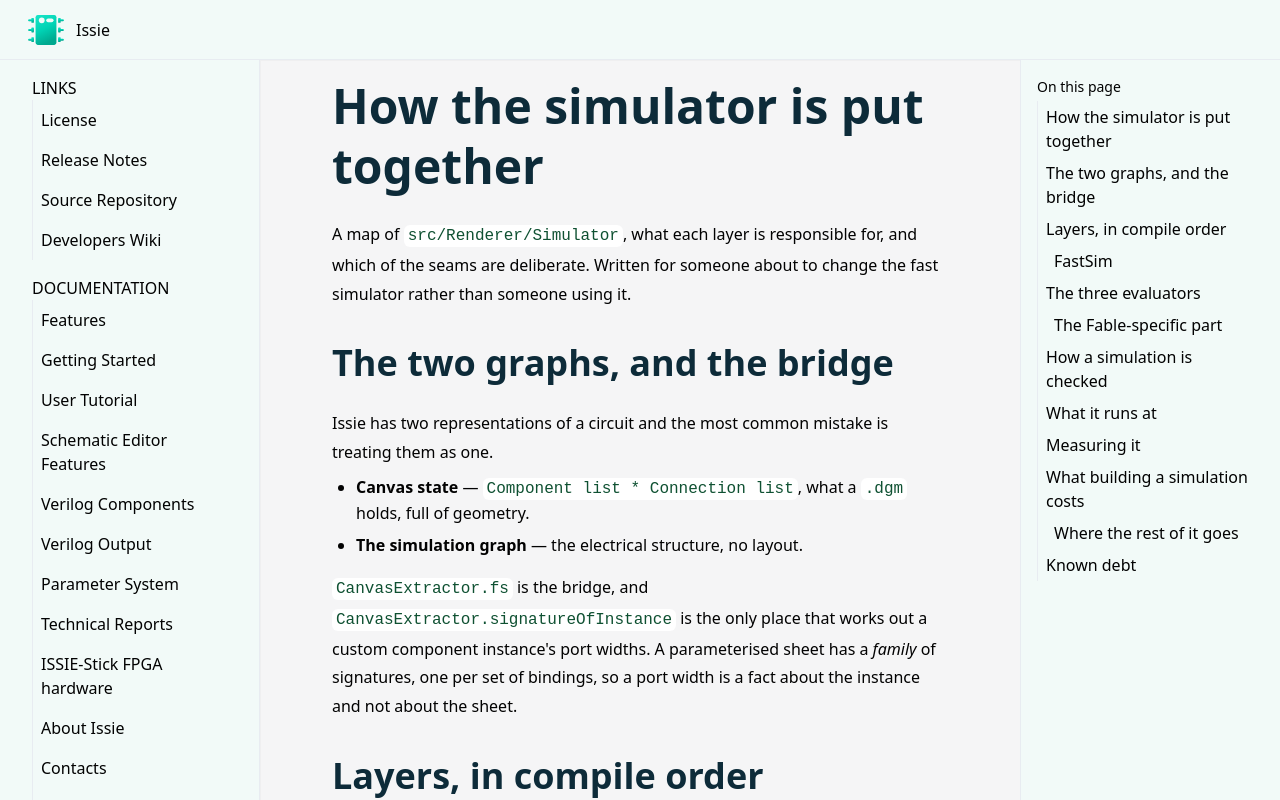

repository: tomcl/issie · page: dev/simulatorStructure.html · generator: jekyll

# How the simulator is put together

A map of `src/Renderer/Simulator`, what each layer is responsible for, and which of the seams are
deliberate. Written for someone about to change the fast simulator rather than someone using it.

## The two graphs, and the bridge

Issie has two representations of a circuit and the most common mistake is treating them as one.

- **Canvas state** — `Component list * Connection list`, what a `.dgm` holds, full of geometry.
- **The simulation graph** — the electrical structure, no layout.

`CanvasExtractor.fs` is the bridge, and `CanvasExtractor.signatureOfInstance` is the only place
that works out a custom component instance's port widths. A parameterised sheet has a *family* of
signatures, one per set of bindings, so a port width is a fact about the instance and not about
the sheet.

## Layers, in compile order

F# compile order is linear, so the order in `Renderer.fsproj` **is** the dependency layering: a
module can only use what is above it, and an illegal dependency is a compile error rather than a
convention. The order below is chosen for that reason.

| | |
|---|---|
| `SimGraphTypes.fs` | the simulation graph, value representations (`FastData`, `FData`), bit-extraction helpers |
| `SimTypes.fs` | `IOArray`, `StepIndex`, `FastComponent`, `FastSimulation` |
| `NumberHelpers.fs` | number formatting and conversion |
| `CanvasExtractor.fs` | canvas → graph, and instance signatures |
| `SynchronousUtils.fs`, `CanvasStateAnalyser.fs`, `GraphBuilder.fs`, `GraphMerger.fs`, `SimulationGraphAnalyser.fs` | building and checking the graph |
| `FastSim/…` | the fast simulator, below |
| `Simulator.fs` | entry point for starting a simulation |

### FastSim

```
FastCreate      allocate components and step arrays, link ports to driver arrays
EvalKernel      the primitives every evaluator is built from
EvalReference   the match on component type - the executable specification
EvalCompiled    per-component reducers, built once when the simulation is built
EvalAlgebraic   the FData backend, of which truth tables are one user
FastOrder       the order combinational components must be reduced in
FastValidate    checks on a built simulation
FastBuild       assemble: arrays, order, validate, install reducers
FastRun         the run loop
FastExtract     read results out
```

## The three evaluators

All three compute the same component semantics. They differ only in what a value is and when the
work is decided.

**`EvalReference`** is one `match` over component type and `UseBigInt`, evaluated per component
per clock step. It is the specification: when the other two disagree with it, they are wrong.
Nothing should be deleted from it as other evaluators grow — it is what they are checked against.

**`EvalCompiled`** builds a closure per component when the simulation is built, which has already
resolved everything that cannot change: the component's type, whether it is on the uint32 or
bigint path, its bus masks, and which step arrays its ports live in. Its body is only what differs
from step to step. `reducerFor` returns `None` for a type it does not handle, and that component
keeps `EvalReference`, so the file can be filled in a type at a time.

**`EvalAlgebraic`** is the `FData` backend, which carries algebraic values alongside data. It is a
near-copy of `EvalReference` for a different value representation, and the two must move together.
That duplication is the largest single piece of debt here — see below.

### Two rules `EvalCompiled` depends on

- **Reducers capture step arrays.** They must therefore be installed after every re-linking pass,
  including the one `addWavesToFastSimulation` does for custom components, and only for components
  that are actually reduced. `FastBuild.installReducers` runs last for this reason. Installing
  earlier would capture an array the simulation no longer uses, and the simulation would quietly
  compute the wrong signal.
- **The masking invariant.** Every value in a step array is already within its bus width. Readers
  never mask; a reducer masks its result exactly when its own operation can overflow, and not
  otherwise. On the uint32 path width exactly 32 needs care, since `1u <<< 32` is `1u`.

### The Fable-specific part

`EvalCompiled` indexes step arrays through `getA`/`setA`, which are raw JS indexing under Fable and
ordinary checked indexing under .NET. This is not a micro-optimisation: profiling the app found
fable-library's `item`/`setItem` taking **70%** of all simulation time, because an `arr[i]` on a
local binding compiles to a bounds-checked call. `EvalReference` escapes it by accident, writing
through a property chain, which Fable emits as a raw index.

Every index involved is either a step index, below `MaxArraySize` by construction, or a
multiplexer select, kept in range by the masking invariant. On a port to .NET the `#else` branch
is already plain indexing, so the shim disappears rather than needing to be unpicked.

## How a simulation is checked

Three layers, in increasing breadth:

- `ComponentSemantics.fs` — each component type against an independent reference, exhaustively at
  small widths; `Properties.fs` drives the >32-bit paths with FsCheck.
- `GoldenModel.fs` `golden …` — whole fixture projects, every output on every cycle, against a
  stored file.
- `GoldenModel.fs` `reducers agree …` — **two simulations of the same design, one driven through
  `EvalReference` and one through the installed reducers, compared output by output.** This is what
  makes converting another component type to a compiled reducer a safe change. Adding a reducer
  without it is not.

## What it runs at

The benchmark is the `5eratosthenes` demo — the EEP1 CPU, 349 component reductions per clock —
running the **large** `sieve` program for its first 100,000 cycles. Warmed past the optimising
tiers, median of three, `runFastSimulation` as the entry point. "Old" is the simulator before
compiled reducers (`e09aa9b17`); "new" is this design.

| cycles/ms | old | new | new/old |
|---|---:|---:|---:|
| **.NET** (`DOTNET_TieredCompilation=0`) | 82.9 | 211.3 | 2.5x |
| **V8** (Electron renderer) | 11.2 | 132.9 | 11.9x |
| **V8 / .NET** | 7.4x slower | **1.6x slower** | |

The bottom row is the point. Most of what the old simulator cost in V8 was overhead .NET never
paid: a 100kB dispatcher V8 could not inline, fable-library's bounds-checked `item`/`setItem` on
every port access, and heap `BigInt` for constants and bus compares. Removing those leaves the two
runtimes doing much the same work, and .NET keeps only the structural edge its real structs and
cheap non-virtual dispatch give it.

Note also how far apart the two *speedups* are: 2.5x against 11.9x for the same change. The .NET
figure is diluted by RAM, which is still on the general path in both designs and costs the same in
both. A change measured only under .NET would have looked five times less valuable than it is.

## Measuring it

Simulation speed must be measured **in the app**, not under .NET - see the two speedup columns
above. Errors in both directions are easy to make: .NET can make a change look like a 5x win that
is worth 1.2x in Chromium, and can understate a real 11.9x as 2.5x.

What works:

- Drive the app over the DevTools protocol (`scripts/inspect-canvas.js` and the CDP directly).
  `Profiler` gives self time per function; `HeapProfiler.startSampling` gives allocation by site.
- **`FilesIO.loadAllComponentFiles` reads a project headlessly**, so a benchmark or a script can
  open the demos with nothing running. `Helpers.jsonStringToState` tries `Common/SimpleJsonDotNet.fs`
  before Thoth: the app's writer is the vendored SimpleJson, which encodes a union as a single-key
  object where Thoth's `Decode.Auto` expects an array, so a Thoth-only .NET branch fails on every
  `.dgm` the app has ever written. Sheets the .NET side wrote itself are Thoth-encoded, which is
  why both are tried.
- **Check the design is actually computing.** The `5eratosthenes` demo's `sievesmall` program
  finishes in well under 25,000 cycles and then spins in a self-jump; timing it measures a halted
  CPU. Use the large `sieve` program, and confirm activity — RAM words written, distinct values
  taken by clocked components — rather than assuming.
- **Time the same work every repetition.** The sieve's cost varies by phase, so successive windows
  of one long run measure different things. Build a fresh simulation per measurement and time the
  first N cycles.
- **Median, not minimum.** The distribution is a tight cluster with occasional 2x-fast outliers.
- Steady state allocates about 1 byte per clock. If a change makes the loop allocate, that is a
  bug in the change.

## What building a simulation costs

Compiled reducers move work from the run loop to the build, so the build is where to look for a
regression. On `3cpu` (349 components; `CODEMEM`, a 64K x 16 `AsyncROM1`, and `DATAMEM`, a 64K x 16
`AsyncRAM1`), under .NET:

| | |
|---|---:|
| whole `startCircuitSimulation` | 16.0 ms |
| of which `installReducers` | 0.38 ms (2.4%) |

So the per-component reducers cost a low single-digit percentage of a build that is itself
dominated by gathering and linking. It scales with component count, and with ROM *size* rather
than ROM count: a ROM's lookup table is `2^AddressWidth` words, capped by
`maxRomTableAddressWidth`, above which the component keeps the general path.

One trap to keep clear of: `reducerFor` takes no clocked/combinational flag, and must not acquire
one it does not read. An unread flag makes `installReducers` build every reducer twice — which for
a ROM means building and retaining two copies of its lookup table. If a reducer is added that
genuinely depends on the pass (the hybrid asynchronous RAM is the only candidate), the flag comes
back and the caller goes to two calls *for that component only*.

### Where the rest of it goes

The `perf` phase table covers `buildFastSimulation`, and that is the smaller half of what a user
waits for. On `3cpu` the build is 11 ms of a 54 ms `startCircuitSimulation`. Sampled in the
renderer with `Profiler` over the CDP, per build:

| | ms |
| --- | ---: |
| `runCanvasStateChecksAndBuildGraph` | 31 |
| `buildFastSimulation` (what the phase table covers) | 15 |
| `saveStateInSimulation` | 7 |
| `analyseSimulationGraph` | 5 |
| `mergeDependencies` | 2 |

So **two thirds of starting a simulation happens before the fast simulator sees the design**, in
canvas checking, width inference and dependency merging. Its profile has the same shape as the
first entry under Known debt below: `MapTreeModule_*`, `Compare` and `CompareTo` on
structurally-keyed maps are about a quarter of it, and nothing has been done about that.

The same profiling turned up dead work in `FastOrder`, since deleted: both ordering functions
built an `orderedSet` of every ordered component's `FComponentId` and never read it - a
`Set<FComponentId>` over the whole design, so `n log n` structural comparisons of a
`(ComponentId, ComponentId list)` key, for nothing. On the 14,842-component design that took the
`order` phase from 58 ms to 21 ms (medians of 19 builds; minima 42 ms to 10 ms). Beware reading
too much into the absolute drop - the two runs are different app sessions, and see the warning
about that below - but `SetTreeModule_add` and `SetTreeModule_rebalance` were 19 ms of self time
between them in the profile, which is the part that is not in doubt.

`order` and `waves` are still the largest part of the fast build after `gather`.

## Known debt

Roughly in order of how much it costs.

**Every component lookup goes through a composite `Map` key, and that is the build's shape
problem.** `fs.FComps`, `fs.FCustomComps` and `fs.WaveComps` are all keyed by
`FComponentId = ComponentId * ComponentId list`. Measured on .NET, 200,000 `containsKey` lookups
into a 10,000-entry structure:

| key shape | time | allocated |
| --- | ---: | ---: |
| `Map<int,_>` | 8.4 ms | 0 MB |
| `Map<ComponentId,_>` (a reference DU over int) | 60.6 ms | 0 MB |
| `Map<int * int list,_>` | 93.7 ms | 122 MB |
| `Map<ComponentId * ComponentId list,_>` — what is used | 77.2 ms | 0 MB |
| `Dictionary<int,_>` | 0.4 ms | 0 MB |
| array index | 0.2 ms | 0 MB |

So a dense integer into an array is around **two hundred times** faster than the lookup a build
does constantly, and this is the first place to look when .NET simulation startup is the thing
being made fast. Two traps the table also records. Structural comparison of a composite key
compares its elements as `obj`, so any VALUE-type element is boxed on every comparison - which is
why the raw-int tuple both allocates and loses, and why the reference wrapper that looks wasteful
is in fact the best of those three. And `[<Struct>]` on an id makes it a value type, so it hits
exactly that trap: see the note above the id types in `CommonTypes.fs`, where the same effect is
measured end to end as +1.9% allocation across a whole 3cpu build.

**The gather phase has been done, and it is the worked example of what the rest would look like.**
`GatherData` was four such maps; it is now `LookupArray<FastComponent>` plus a `string array` of
labels indexed by design `ComponentId` (`Common/LookupArray.fs`, `FastCreate.flattenLevel`). The
flatten creates each `FastComponent` as it meets it, `LookupArray.addItem` stamps it with its
position, and every link the walk can see - sibling outputs, custom component ports - is resolved
into those positions on the spot, so `getLinks` and `linkFastComponents` read arrays where they
used to walk maps. `linkFastComponents`'s duplicate-driver check went the same way, from a
structural map through a `Dictionary<int,_>` to a plain `int array` indexed by step-array index.

What that bought, in the app, as the median of ~19 builds (`benchmark` from the DevHarness, `perf`
log category on). Two designs: `3cpu/eep1`, 378 components, and a generated six-level hierarchy
expanding to 14,842 - built with the sheet DSL, which is what it is for.

| phase | 378 before | 378 after | 14,842 before | 14,842 after |
| --- | ---: | ---: | ---: | ---: |
| `gather` | 2 ms | 5 ms | 115 ms | 175 ms |
| `createInit` | 5 ms | 1 ms | 206 ms | 57 ms |
| `link` | 3 ms | 1 ms | 119 ms | 18 ms |
| everything else | 4 ms | 3.5 ms | 96 ms | 136 ms |
| **whole build** | **14 ms** | **10.5 ms** | **536 ms** | **386 ms** |

Both columns of the larger design were measured before `FastOrder`'s dead `orderedSet` was
deleted, so `order` - and with it the "everything else" row and the totals - is now about 35 ms
lower than either column says. `gather` grew because it now creates the FastComponents and their
step arrays, which is the second traversal `createInit` no longer makes. The three phases together went 366 ms → 250 ms on the
larger design, and `link` - which is nothing but the lookups this removed - fell by a factor of
six. Allocation fell too: `SimLog`'s `AllocMb` for a `3cpu` build under .NET went 29.12 MB → 27.97
MB (medians of three, each repeating to about 1%), and the renderer's own per-phase heap deltas
put the whole 14,842-component build at 131 MB against 144 MB.

**Measure this the way those numbers were measured, or not at all.** Build time varies by 15-20%
between two runs of *identical* code in different app sessions - enough that a single before/after
pair reversed the sign of this change when it was first measured. Take at least fifteen builds of
each, quote the median and the minimum, and treat anything under about 20% as unproven.

Three things that made it possible, worth knowing before the same is done to the tables above.
The store is **build-scoped**, so `docs/mutableState.md`'s condition is met by construction rather
than argued: nothing outside the build can reach it. The budget check had to move ahead of the
flatten, since the flatten now allocates - which is why `stepCostOfGraph`/`costAndSizeOfGraph`
price the design off its merged `SimulationGraph` rather than off the flattened one, and that in
turn is what lets `ModelHelpers.waveSimStepCost` price a design without flattening it at all.
And **one store, one index space**: custom against ordinary is a predicate over it, never a second
store, or the same integer would mean two different things.

**A component is now allocated in gather order, so walk it in gather order.** Everything the build
makes is created by one traversal, in one contiguous run of allocations; `fs.FComps` is keyed by
`(ComponentId, access path)`, so iterating it visits those same objects in an order unrelated to
where they sit in memory. `createFastArrays`, `determineBigIntState` and `addWavesToFastSimulation`
therefore take the gather's array rather than the maps - which also stops `createFastArrays`
building three throwaway `Map`s just to filter them.

What is left of the original problem is the tables the built simulation offers everything else -
`FComps`, `FCustomComps`, `WaveComps`, `FCustomOutputCompLookup` - which are still
`Map<FComponentId, _>`, built once at the end of the gather from the store. They are the door, and
the ~85 call sites behind it in the waveform simulator, Verilog output, extraction and the tests
were untouched by any of the above; building them is what `createInit` still costs. Deleting them
means `WaveIndexT.Id` carrying an index rather than a structured name, which is a change with a
much larger blast radius and should be its own piece of work. Note the condition that still
applies: a build-scoped index must not be persisted, so anything saved or compared across builds
stays a structured name.

**`EvalAlgebraic` duplicates `EvalReference`.** ~2,500 lines expressing one set of component
semantics twice, kept in step only by discipline. The build path duplicates with it:
`orderCombinationalComponents`/`…FData`, `checkAndValidate`/`…FData`,
`buildFastSimulation`/`…FData` differ only in which reducer is called and which array is
initialised. Parameterising the build path on a small `Evaluator` record would delete the twins;
the indirect call would land on the build path only, and the run loop must keep calling
`fc.ReduceComb` directly or the dispatch this design removes comes straight back.

**`FastComponent` carries six unrelated concerns**: step data, the reducers, ordering scratch
(`Touched`, `NumMissingInputValues`, `DrivenComponents`), link scratch (`OutLinks`,
`CustomInLinks`, `CustomOutIndex`, `CustomOutPort`), naming (`FullName`, `SimSheetName`,
`SimSheetNamePath`, `SheetName`, `FLabel`) and Verilog output names. Only the first two are needed
once the build is over. The link scratch is the newest and the least bad of them: it is what the
gather resolves and `linkFastComponents` consumes, and that function empties the two array fields
when it is finished so a built simulation does not carry a link table per component. It is on the
record because a link is an index into the store the record itself lives in, and putting it in a
parallel table indexed the same way would be a second thing to keep in step for no gain. The
ordering scratch is the one actually worth moving — build-only state on a hot record, which could
live in a table inside `FastOrder`.

**The façade is notional.** `Simulator.fs` is nominally the entry point, but twelve modules
outside `Simulator/` reach into `FastRun`, `FastExtract`, `FastCreate` and the evaluators. Some of
that is legitimate: the waveform viewer needs bulk access to step arrays and routing it through a
narrow API would mean copying. The honest position is two supported entry points — `Simulator` for
run control, `FastExtract` for reading results — and nothing outside `Simulator/` touching
`FastCreate`, `FastOrder`, `FastBuild` or the evaluators.

**RAM is still on `EvalReference`.** It has no compiled reducer, so a design's memories keep the
general path while everything around them has been specialised. What used to be written here — a
`Map` of contents snapshotted into the step array every clock — is gone; `RamStore.fs` replaced it
and [ramRepresentation.md](ramRepresentation.md) records what that was worth and what was left
undone. What remains is the reducer itself, and one obstacle to it: the asynchronous RAM is the
hybrid component, reduced once as clocked and once as combinational, and `reducerFor` deliberately
takes no flag to tell those apart (see the trap above). A `RAM1` reducer needs no flag; an
`AsyncRAM1` one brings it back for that component alone.

**`GraphBuilder` defines its own `extractBit`/`packBit`,** duplicating `EvalKernel`'s.

**The per-component loop scaffolding** — `Array.iter` with a closure per component — is around a
fifth of run time on the sieve. It was left alone deliberately: the ways to remove it either spread
the unchecked-indexing shim out of `EvalCompiled`, or add a precomputed flat array of reducers that
duplicates `FClockedComps`/`FOrderedComps` and must be kept in step with them. Both are better
decided as part of a rewrite of the execution layer than retrofitted.
